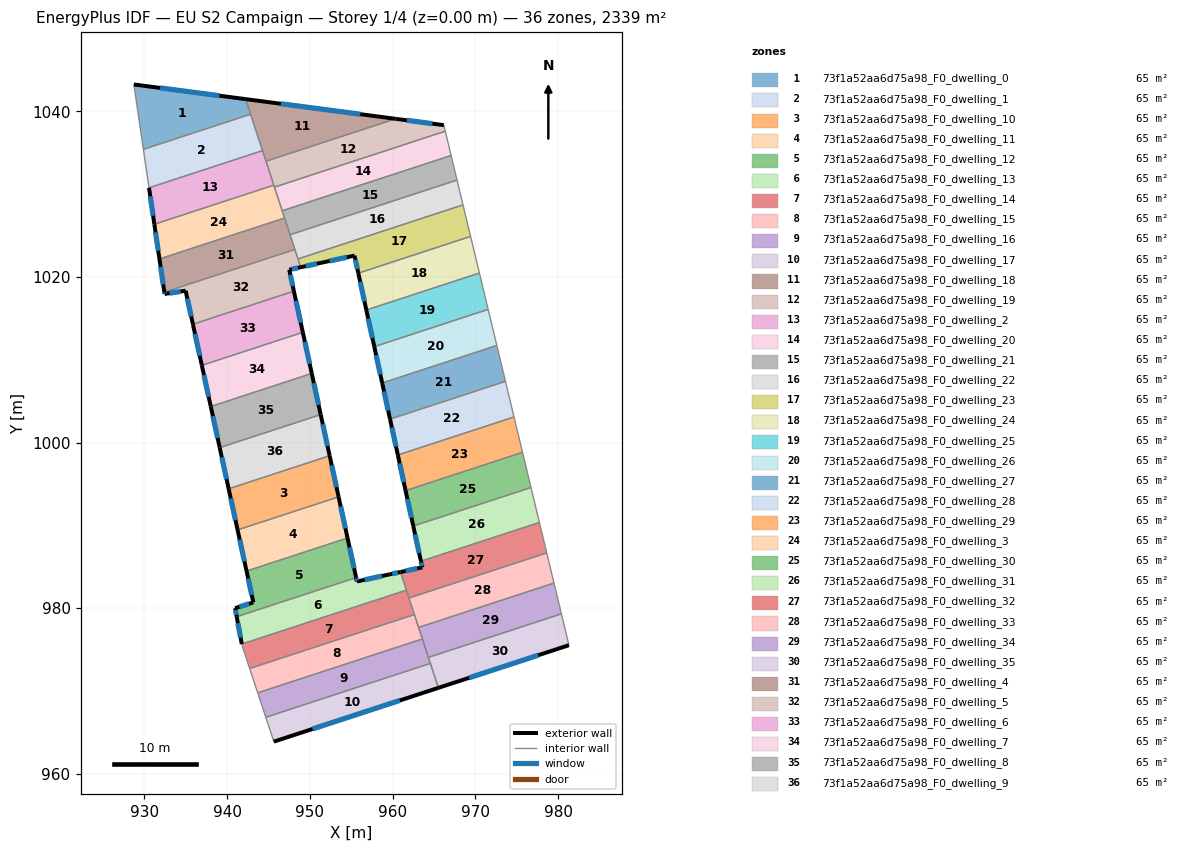
=== STOREY PLAN SPEC (per zone: floor XY polygon, exterior-wall plan segments, windows/doors) ===
zone 1: 73f1a52aa6d75a98_F0_dwelling_0  (65.0 m²)
  floor: (942.24, 1041.49) (942.84, 1039.67) (929.89, 1035.43) (928.74, 1043.26)
  exterior wall: (942.24, 1041.49) – (928.74, 1043.26)  [13.6 m]
    window: (939.07, 1041.91) – (931.91, 1042.85)  [11.5 m²]
  interior walls: 3
zone 2: 73f1a52aa6d75a98_F0_dwelling_1  (65.0 m²)
  floor: (942.84, 1039.67) (944.28, 1035.27) (930.57, 1030.78) (929.89, 1035.43)
  interior walls: 4
zone 3: 73f1a52aa6d75a98_F0_dwelling_10  (65.0 m²)
  floor: (952.39, 998.40) (953.47, 993.43) (941.27, 989.44) (940.19, 994.41)
  exterior wall: (940.19, 994.41) – (941.27, 989.44)  [5.1 m]
    window: (940.44, 993.24) – (941.02, 990.61)  [4.3 m²]
  exterior wall: (953.47, 993.43) – (952.39, 998.40)  [5.1 m]
    window: (953.22, 994.60) – (952.65, 997.24)  [4.3 m²]
  interior walls: 2
zone 4: 73f1a52aa6d75a98_F0_dwelling_11  (65.0 m²)
  floor: (953.47, 993.43) (954.55, 988.46) (942.35, 984.47) (941.27, 989.44)
  exterior wall: (941.27, 989.44) – (942.35, 984.47)  [5.1 m]
    window: (941.52, 988.27) – (942.10, 985.63)  [4.3 m²]
  exterior wall: (954.55, 988.46) – (953.47, 993.43)  [5.1 m]
    window: (954.30, 989.63) – (953.73, 992.27)  [4.3 m²]
  interior walls: 2
zone 5: 73f1a52aa6d75a98_F0_dwelling_12  (65.0 m²)
  floor: (954.55, 988.46) (955.59, 983.67) (941.16, 978.95) (940.97, 979.99) (943.17, 980.68) (942.35, 984.47)
  exterior wall: (955.59, 983.67) – (954.55, 988.46)  [4.9 m]
    window: (955.35, 984.80) – (954.80, 987.34)  [4.1 m²]
  exterior wall: (940.97, 979.99) – (941.16, 978.95)  [1.1 m]
    window: (941.02, 979.74) – (941.12, 979.19)  [0.9 m²]
  exterior wall: (943.17, 980.68) – (940.97, 979.99)  [2.3 m]
    window: (942.66, 980.51) – (941.49, 980.15)  [1.9 m²]
  exterior wall: (942.35, 984.47) – (943.17, 980.68)  [3.9 m]
    window: (942.54, 983.58) – (942.98, 981.57)  [3.3 m²]
  interior walls: 2
zone 6: 73f1a52aa6d75a98_F0_dwelling_13  (65.0 m²)
  floor: (960.95, 984.35) (961.67, 982.16) (941.78, 975.65) (941.16, 978.95) (955.59, 983.67) (955.70, 983.21) (959.64, 984.07)
  exterior wall: (959.64, 984.07) – (955.70, 983.21)  [4.0 m]
    window: (958.72, 983.87) – (956.62, 983.41)  [3.4 m²]
  exterior wall: (960.95, 984.35) – (959.64, 984.07)  [1.3 m]
    window: (960.64, 984.28) – (959.95, 984.13)  [1.1 m²]
  exterior wall: (941.16, 978.95) – (941.78, 975.65)  [3.4 m]
    window: (941.31, 978.18) – (941.63, 976.42)  [2.8 m²]
  exterior wall: (955.70, 983.21) – (955.59, 983.67)  [0.5 m]
    window: (955.67, 983.32) – (955.62, 983.57)  [0.4 m²]
  interior walls: 3
zone 7: 73f1a52aa6d75a98_F0_dwelling_14  (65.0 m²)
  floor: (961.67, 982.16) (962.63, 979.21) (942.73, 972.70) (941.81, 975.47) (941.78, 975.65)
  interior walls: 6
zone 8: 73f1a52aa6d75a98_F0_dwelling_15  (65.0 m²)
  floor: (962.63, 979.21) (963.60, 976.26) (943.70, 969.75) (942.73, 972.70)
  interior walls: 5
zone 9: 73f1a52aa6d75a98_F0_dwelling_16  (65.0 m²)
  floor: (963.60, 976.26) (964.56, 973.31) (944.67, 966.80) (943.70, 969.75)
  interior walls: 5
zone 10: 73f1a52aa6d75a98_F0_dwelling_17  (65.0 m²)
  floor: (964.56, 973.31) (965.53, 970.36) (945.65, 963.86) (944.67, 966.80)
  exterior wall: (945.65, 963.86) – (965.53, 970.36)  [20.9 m]
    window: (950.32, 965.38) – (960.86, 968.83)  [17.7 m²]
  interior walls: 3
zone 11: 73f1a52aa6d75a98_F0_dwelling_18  (65.0 m²)
  floor: (960.35, 1039.12) (944.70, 1033.99) (942.24, 1041.49)
  exterior wall: (960.35, 1039.12) – (942.24, 1041.49)  [18.3 m]
    window: (956.10, 1039.67) – (946.50, 1040.93)  [15.4 m²]
  interior walls: 4
zone 12: 73f1a52aa6d75a98_F0_dwelling_19  (65.0 m²)
  floor: (966.19, 1038.35) (966.37, 1037.62) (945.72, 1030.86) (944.70, 1033.99) (960.35, 1039.12)
  exterior wall: (966.19, 1038.35) – (960.35, 1039.12)  [5.9 m]
    window: (964.82, 1038.53) – (961.72, 1038.94)  [5.0 m²]
  interior walls: 5
zone 13: 73f1a52aa6d75a98_F0_dwelling_2  (65.0 m²)
  floor: (944.28, 1035.27) (945.65, 1031.10) (931.21, 1026.37) (930.57, 1030.78)
  exterior wall: (930.57, 1030.78) – (931.21, 1026.37)  [4.5 m]
    window: (930.72, 1029.74) – (931.06, 1027.41)  [3.8 m²]
  interior walls: 4
zone 14: 73f1a52aa6d75a98_F0_dwelling_20  (65.0 m²)
  floor: (966.37, 1037.62) (967.07, 1034.68) (946.66, 1028.00) (945.72, 1030.86)
  interior walls: 4
zone 15: 73f1a52aa6d75a98_F0_dwelling_21  (65.0 m²)
  floor: (967.07, 1034.68) (967.79, 1031.72) (947.61, 1025.11) (946.66, 1028.00)
  interior walls: 5
zone 16: 73f1a52aa6d75a98_F0_dwelling_22  (65.0 m²)
  floor: (967.79, 1031.72) (968.51, 1028.71) (948.57, 1022.18) (947.61, 1025.11)
  interior walls: 5
zone 17: 73f1a52aa6d75a98_F0_dwelling_23  (65.0 m²)
  floor: (968.51, 1028.71) (969.42, 1024.91) (955.86, 1020.46) (955.40, 1022.58) (951.46, 1021.74) (948.89, 1021.18) (948.57, 1022.18)
  exterior wall: (951.46, 1021.74) – (955.40, 1022.58)  [4.0 m]
    window: (952.38, 1021.94) – (954.47, 1022.39)  [3.4 m²]
  exterior wall: (948.89, 1021.18) – (951.46, 1021.74)  [2.6 m]
    window: (949.50, 1021.31) – (950.85, 1021.61)  [2.2 m²]
  exterior wall: (955.40, 1022.58) – (955.86, 1020.46)  [2.2 m]
    window: (955.50, 1022.09) – (955.75, 1020.96)  [1.8 m²]
  interior walls: 4
zone 18: 73f1a52aa6d75a98_F0_dwelling_24  (65.0 m²)
  floor: (969.42, 1024.91) (970.49, 1020.48) (956.83, 1016.01) (955.86, 1020.46)
  exterior wall: (955.86, 1020.46) – (956.83, 1016.01)  [4.6 m]
    window: (956.08, 1019.42) – (956.60, 1017.05)  [3.8 m²]
  interior walls: 3
zone 19: 73f1a52aa6d75a98_F0_dwelling_25  (65.0 m²)
  floor: (970.49, 1020.48) (971.54, 1016.09) (957.79, 1011.58) (956.83, 1016.01)
  exterior wall: (956.83, 1016.01) – (957.79, 1011.58)  [4.5 m]
    window: (957.05, 1014.97) – (957.56, 1012.62)  [3.8 m²]
  interior walls: 3
zone 20: 73f1a52aa6d75a98_F0_dwelling_26  (65.0 m²)
  floor: (971.54, 1016.09) (972.59, 1011.72) (958.74, 1007.19) (957.79, 1011.58)
  exterior wall: (957.79, 1011.58) – (958.74, 1007.19)  [4.5 m]
    window: (958.01, 1010.55) – (958.52, 1008.22)  [3.8 m²]
  interior walls: 3
zone 21: 73f1a52aa6d75a98_F0_dwelling_27  (65.0 m²)
  floor: (972.59, 1011.72) (973.64, 1007.39) (959.69, 1002.83) (958.74, 1007.19)
  exterior wall: (958.74, 1007.19) – (959.69, 1002.83)  [4.5 m]
    window: (958.96, 1006.17) – (959.47, 1003.85)  [3.8 m²]
  interior walls: 3
zone 22: 73f1a52aa6d75a98_F0_dwelling_28  (65.0 m²)
  floor: (973.64, 1007.39) (974.67, 1003.09) (960.63, 998.49) (959.69, 1002.83)
  exterior wall: (959.69, 1002.83) – (960.63, 998.49)  [4.4 m]
    window: (959.91, 1001.81) – (960.41, 999.51)  [3.7 m²]
  interior walls: 3
zone 23: 73f1a52aa6d75a98_F0_dwelling_29  (65.0 m²)
  floor: (974.67, 1003.09) (975.70, 998.81) (961.57, 994.18) (960.63, 998.49)
  exterior wall: (960.63, 998.49) – (961.57, 994.18)  [4.4 m]
    window: (960.85, 997.48) – (961.35, 995.20)  [3.7 m²]
  interior walls: 3
zone 24: 73f1a52aa6d75a98_F0_dwelling_3  (65.0 m²)
  floor: (945.65, 1031.10) (946.95, 1027.13) (931.83, 1022.18) (931.21, 1026.37)
  exterior wall: (931.21, 1026.37) – (931.83, 1022.18)  [4.2 m]
    window: (931.36, 1025.39) – (931.68, 1023.16)  [3.6 m²]
  interior walls: 5
zone 25: 73f1a52aa6d75a98_F0_dwelling_30  (65.0 m²)
  floor: (975.70, 998.81) (976.72, 994.56) (962.50, 989.91) (961.57, 994.18)
  exterior wall: (961.57, 994.18) – (962.50, 989.91)  [4.4 m]
    window: (961.79, 993.18) – (962.28, 990.91)  [3.7 m²]
  interior walls: 3
zone 26: 73f1a52aa6d75a98_F0_dwelling_31  (65.0 m²)
  floor: (976.72, 994.56) (977.74, 990.34) (963.42, 985.66) (962.50, 989.91)
  exterior wall: (962.50, 989.91) – (963.42, 985.66)  [4.3 m]
    window: (962.71, 988.91) – (963.21, 986.65)  [3.7 m²]
  interior walls: 3
zone 27: 73f1a52aa6d75a98_F0_dwelling_32  (65.0 m²)
  floor: (977.74, 990.34) (978.62, 986.66) (961.98, 981.21) (960.95, 984.35) (963.58, 984.92) (963.42, 985.66)
  exterior wall: (963.58, 984.92) – (960.95, 984.35)  [2.7 m]
    window: (962.96, 984.78) – (961.57, 984.48)  [2.3 m²]
  exterior wall: (963.42, 985.66) – (963.58, 984.92)  [0.8 m]
    window: (963.46, 985.48) – (963.55, 985.09)  [0.6 m²]
  interior walls: 5
zone 28: 73f1a52aa6d75a98_F0_dwelling_33  (65.0 m²)
  floor: (978.62, 986.66) (979.50, 983.01) (963.14, 977.66) (961.98, 981.21)
  interior walls: 5
zone 29: 73f1a52aa6d75a98_F0_dwelling_34  (65.0 m²)
  floor: (979.50, 983.01) (980.40, 979.30) (964.33, 974.04) (963.14, 977.66)
  interior walls: 5
zone 30: 73f1a52aa6d75a98_F0_dwelling_35  (65.0 m²)
  floor: (980.40, 979.30) (981.31, 975.51) (965.53, 970.36) (964.33, 974.04)
  exterior wall: (965.53, 970.36) – (981.31, 975.51)  [16.6 m]
    window: (969.24, 971.57) – (977.60, 974.30)  [14.0 m²]
  interior walls: 4
zone 31: 73f1a52aa6d75a98_F0_dwelling_4  (65.0 m²)
  floor: (946.95, 1027.13) (948.19, 1023.33) (932.41, 1018.17) (931.83, 1022.18)
  exterior wall: (931.83, 1022.18) – (932.41, 1018.17)  [4.1 m]
    window: (931.97, 1021.24) – (932.28, 1019.11)  [3.4 m²]
  interior walls: 4
zone 32: 73f1a52aa6d75a98_F0_dwelling_5  (65.0 m²)
  floor: (948.19, 1023.33) (948.89, 1021.18) (947.51, 1020.88) (948.07, 1018.29) (935.87, 1014.29) (934.99, 1018.34) (932.45, 1017.95) (932.41, 1018.17)
  exterior wall: (947.51, 1020.88) – (948.89, 1021.18)  [1.4 m]
    window: (947.83, 1020.95) – (948.57, 1021.11)  [1.2 m²]
  exterior wall: (948.07, 1018.29) – (947.51, 1020.88)  [2.7 m]
    window: (947.94, 1018.90) – (947.64, 1020.27)  [2.2 m²]
  exterior wall: (934.99, 1018.34) – (935.87, 1014.29)  [4.1 m]
    window: (935.19, 1017.39) – (935.66, 1015.24)  [3.5 m²]
  exterior wall: (932.45, 1017.95) – (934.99, 1018.34)  [2.6 m]
    window: (933.04, 1018.04) – (934.39, 1018.25)  [2.2 m²]
  exterior wall: (932.41, 1018.17) – (932.45, 1017.95)  [0.2 m]
    window: (932.42, 1018.11) – (932.44, 1018.00)  [0.2 m²]
  interior walls: 4
zone 33: 73f1a52aa6d75a98_F0_dwelling_6  (65.0 m²)
  floor: (948.07, 1018.29) (949.15, 1013.32) (936.95, 1009.32) (935.87, 1014.29)
  exterior wall: (935.87, 1014.29) – (936.95, 1009.32)  [5.1 m]
    window: (936.12, 1013.13) – (936.70, 1010.49)  [4.3 m²]
  exterior wall: (949.15, 1013.32) – (948.07, 1018.29)  [5.1 m]
    window: (948.90, 1014.48) – (948.32, 1017.12)  [4.3 m²]
  interior walls: 2
zone 34: 73f1a52aa6d75a98_F0_dwelling_7  (65.0 m²)
  floor: (949.15, 1013.32) (950.23, 1008.35) (938.03, 1004.35) (936.95, 1009.32)
  exterior wall: (936.95, 1009.32) – (938.03, 1004.35)  [5.1 m]
    window: (937.20, 1008.15) – (937.78, 1005.52)  [4.3 m²]
  exterior wall: (950.23, 1008.35) – (949.15, 1013.32)  [5.1 m]
    window: (949.98, 1009.51) – (949.41, 1012.15)  [4.3 m²]
  interior walls: 2
zone 35: 73f1a52aa6d75a98_F0_dwelling_8  (65.0 m²)
  floor: (950.23, 1008.35) (951.31, 1003.38) (939.11, 999.38) (938.03, 1004.35)
  exterior wall: (938.03, 1004.35) – (939.11, 999.38)  [5.1 m]
    window: (938.28, 1003.18) – (938.86, 1000.55)  [4.3 m²]
  exterior wall: (951.31, 1003.38) – (950.23, 1008.35)  [5.1 m]
    window: (951.06, 1004.54) – (950.49, 1007.18)  [4.3 m²]
  interior walls: 2
zone 36: 73f1a52aa6d75a98_F0_dwelling_9  (65.0 m²)
  floor: (951.31, 1003.38) (952.39, 998.40) (940.19, 994.41) (939.11, 999.38)
  exterior wall: (939.11, 999.38) – (940.19, 994.41)  [5.1 m]
    window: (939.36, 998.21) – (939.94, 995.58)  [4.3 m²]
  exterior wall: (952.39, 998.40) – (951.31, 1003.38)  [5.1 m]
    window: (952.14, 999.57) – (951.57, 1002.21)  [4.3 m²]
  interior walls: 2

=== DERIVED (storey summary) ===
Building: EU S2 Campaign
Storey: 1 of 4  (floor level z = 0.00 m)
Storey gross floor area: 2339.2 m²
Zones on this storey: 36
  - 73f1a52aa6d75a98_F0_dwelling_0: floor 65.0 m²; exterior wall 13.6 m (40.9 m²); 1 window(s) 11.5 m²; WWR 28.1%
  - 73f1a52aa6d75a98_F0_dwelling_1: floor 65.0 m²
  - 73f1a52aa6d75a98_F0_dwelling_10: floor 65.0 m²; exterior wall 10.2 m (30.5 m²); 2 window(s) 8.6 m²; WWR 28.1%
  - 73f1a52aa6d75a98_F0_dwelling_11: floor 65.0 m²; exterior wall 10.2 m (30.5 m²); 2 window(s) 8.6 m²; WWR 28.1%
  - 73f1a52aa6d75a98_F0_dwelling_12: floor 65.0 m²; exterior wall 12.1 m (36.4 m²); 4 window(s) 10.2 m²; WWR 28.1%
  - 73f1a52aa6d75a98_F0_dwelling_13: floor 65.0 m²; exterior wall 9.2 m (27.6 m²); 4 window(s) 7.8 m²; WWR 28.1%
  - 73f1a52aa6d75a98_F0_dwelling_14: floor 65.0 m²
  - 73f1a52aa6d75a98_F0_dwelling_15: floor 65.0 m²
  - 73f1a52aa6d75a98_F0_dwelling_16: floor 65.0 m²
  - 73f1a52aa6d75a98_F0_dwelling_17: floor 65.0 m²; exterior wall 20.9 m (62.8 m²); 1 window(s) 17.7 m²; WWR 28.1%
  - 73f1a52aa6d75a98_F0_dwelling_18: floor 65.0 m²; exterior wall 18.3 m (54.8 m²); 1 window(s) 15.4 m²; WWR 28.1%
  - 73f1a52aa6d75a98_F0_dwelling_19: floor 65.0 m²; exterior wall 5.9 m (17.7 m²); 1 window(s) 5.0 m²; WWR 28.1%
  - 73f1a52aa6d75a98_F0_dwelling_2: floor 65.0 m²; exterior wall 4.5 m (13.4 m²); 1 window(s) 3.8 m²; WWR 28.1%
  - 73f1a52aa6d75a98_F0_dwelling_20: floor 65.0 m²
  - 73f1a52aa6d75a98_F0_dwelling_21: floor 65.0 m²
  - 73f1a52aa6d75a98_F0_dwelling_22: floor 65.0 m²
  - 73f1a52aa6d75a98_F0_dwelling_23: floor 65.0 m²; exterior wall 8.8 m (26.5 m²); 3 window(s) 7.4 m²; WWR 28.1%
  - 73f1a52aa6d75a98_F0_dwelling_24: floor 65.0 m²; exterior wall 4.6 m (13.7 m²); 1 window(s) 3.8 m²; WWR 28.1%
  - 73f1a52aa6d75a98_F0_dwelling_25: floor 65.0 m²; exterior wall 4.5 m (13.6 m²); 1 window(s) 3.8 m²; WWR 28.1%
  - 73f1a52aa6d75a98_F0_dwelling_26: floor 65.0 m²; exterior wall 4.5 m (13.5 m²); 1 window(s) 3.8 m²; WWR 28.1%
  - 73f1a52aa6d75a98_F0_dwelling_27: floor 65.0 m²; exterior wall 4.5 m (13.4 m²); 1 window(s) 3.8 m²; WWR 28.1%
  - 73f1a52aa6d75a98_F0_dwelling_28: floor 65.0 m²; exterior wall 4.4 m (13.3 m²); 1 window(s) 3.7 m²; WWR 28.1%
  - 73f1a52aa6d75a98_F0_dwelling_29: floor 65.0 m²; exterior wall 4.4 m (13.2 m²); 1 window(s) 3.7 m²; WWR 28.1%
  - 73f1a52aa6d75a98_F0_dwelling_3: floor 65.0 m²; exterior wall 4.2 m (12.7 m²); 1 window(s) 3.6 m²; WWR 28.1%
  - 73f1a52aa6d75a98_F0_dwelling_30: floor 65.0 m²; exterior wall 4.4 m (13.1 m²); 1 window(s) 3.7 m²; WWR 28.1%
  - 73f1a52aa6d75a98_F0_dwelling_31: floor 65.0 m²; exterior wall 4.3 m (13.0 m²); 1 window(s) 3.7 m²; WWR 28.1%
  - 73f1a52aa6d75a98_F0_dwelling_32: floor 65.0 m²; exterior wall 3.4 m (10.3 m²); 2 window(s) 2.9 m²; WWR 28.1%
  - 73f1a52aa6d75a98_F0_dwelling_33: floor 65.0 m²
  - 73f1a52aa6d75a98_F0_dwelling_34: floor 65.0 m²
  - 73f1a52aa6d75a98_F0_dwelling_35: floor 65.0 m²; exterior wall 16.6 m (49.8 m²); 1 window(s) 14.0 m²; WWR 28.1%
  - 73f1a52aa6d75a98_F0_dwelling_4: floor 65.0 m²; exterior wall 4.1 m (12.2 m²); 1 window(s) 3.4 m²; WWR 28.1%
  - 73f1a52aa6d75a98_F0_dwelling_5: floor 65.0 m²; exterior wall 11.0 m (33.0 m²); 5 window(s) 9.3 m²; WWR 28.1%
  - 73f1a52aa6d75a98_F0_dwelling_6: floor 65.0 m²; exterior wall 10.2 m (30.5 m²); 2 window(s) 8.6 m²; WWR 28.1%
  - 73f1a52aa6d75a98_F0_dwelling_7: floor 65.0 m²; exterior wall 10.2 m (30.5 m²); 2 window(s) 8.6 m²; WWR 28.1%
  - 73f1a52aa6d75a98_F0_dwelling_8: floor 65.0 m²; exterior wall 10.2 m (30.5 m²); 2 window(s) 8.6 m²; WWR 28.1%
  - 73f1a52aa6d75a98_F0_dwelling_9: floor 65.0 m²; exterior wall 10.2 m (30.5 m²); 2 window(s) 8.6 m²; WWR 28.1%
Zone adjacency (shared interzone walls):
  - 73f1a52aa6d75a98_F0_dwelling_0 ↔ 73f1a52aa6d75a98_F0_dwelling_1
  - 73f1a52aa6d75a98_F0_dwelling_0 ↔ 73f1a52aa6d75a98_F0_dwelling_18
  - 73f1a52aa6d75a98_F0_dwelling_1 ↔ 73f1a52aa6d75a98_F0_dwelling_18
  - 73f1a52aa6d75a98_F0_dwelling_1 ↔ 73f1a52aa6d75a98_F0_dwelling_2
  - 73f1a52aa6d75a98_F0_dwelling_10 ↔ 73f1a52aa6d75a98_F0_dwelling_11
  - 73f1a52aa6d75a98_F0_dwelling_10 ↔ 73f1a52aa6d75a98_F0_dwelling_9
  - 73f1a52aa6d75a98_F0_dwelling_11 ↔ 73f1a52aa6d75a98_F0_dwelling_12
  - 73f1a52aa6d75a98_F0_dwelling_12 ↔ 73f1a52aa6d75a98_F0_dwelling_13
  - 73f1a52aa6d75a98_F0_dwelling_13 ↔ 73f1a52aa6d75a98_F0_dwelling_14
  - 73f1a52aa6d75a98_F0_dwelling_13 ↔ 73f1a52aa6d75a98_F0_dwelling_32
  - 73f1a52aa6d75a98_F0_dwelling_14 ↔ 73f1a52aa6d75a98_F0_dwelling_15
  - 73f1a52aa6d75a98_F0_dwelling_14 ↔ 73f1a52aa6d75a98_F0_dwelling_32
  - 73f1a52aa6d75a98_F0_dwelling_14 ↔ 73f1a52aa6d75a98_F0_dwelling_33
  - 73f1a52aa6d75a98_F0_dwelling_15 ↔ 73f1a52aa6d75a98_F0_dwelling_16
  - 73f1a52aa6d75a98_F0_dwelling_15 ↔ 73f1a52aa6d75a98_F0_dwelling_33
  - 73f1a52aa6d75a98_F0_dwelling_15 ↔ 73f1a52aa6d75a98_F0_dwelling_34
  - 73f1a52aa6d75a98_F0_dwelling_16 ↔ 73f1a52aa6d75a98_F0_dwelling_17
  - 73f1a52aa6d75a98_F0_dwelling_16 ↔ 73f1a52aa6d75a98_F0_dwelling_34
  - 73f1a52aa6d75a98_F0_dwelling_16 ↔ 73f1a52aa6d75a98_F0_dwelling_35
  - 73f1a52aa6d75a98_F0_dwelling_17 ↔ 73f1a52aa6d75a98_F0_dwelling_35
  - 73f1a52aa6d75a98_F0_dwelling_18 ↔ 73f1a52aa6d75a98_F0_dwelling_19
  - 73f1a52aa6d75a98_F0_dwelling_18 ↔ 73f1a52aa6d75a98_F0_dwelling_2
  - 73f1a52aa6d75a98_F0_dwelling_19 ↔ 73f1a52aa6d75a98_F0_dwelling_2
  - 73f1a52aa6d75a98_F0_dwelling_19 ↔ 73f1a52aa6d75a98_F0_dwelling_20
  - 73f1a52aa6d75a98_F0_dwelling_19 ↔ 73f1a52aa6d75a98_F0_dwelling_3
  - 73f1a52aa6d75a98_F0_dwelling_2 ↔ 73f1a52aa6d75a98_F0_dwelling_3
  - 73f1a52aa6d75a98_F0_dwelling_20 ↔ 73f1a52aa6d75a98_F0_dwelling_21
  - 73f1a52aa6d75a98_F0_dwelling_20 ↔ 73f1a52aa6d75a98_F0_dwelling_3
  - 73f1a52aa6d75a98_F0_dwelling_21 ↔ 73f1a52aa6d75a98_F0_dwelling_22
  - 73f1a52aa6d75a98_F0_dwelling_21 ↔ 73f1a52aa6d75a98_F0_dwelling_3
  - 73f1a52aa6d75a98_F0_dwelling_21 ↔ 73f1a52aa6d75a98_F0_dwelling_4
  - 73f1a52aa6d75a98_F0_dwelling_22 ↔ 73f1a52aa6d75a98_F0_dwelling_23
  - 73f1a52aa6d75a98_F0_dwelling_22 ↔ 73f1a52aa6d75a98_F0_dwelling_4
  - 73f1a52aa6d75a98_F0_dwelling_22 ↔ 73f1a52aa6d75a98_F0_dwelling_5
  - 73f1a52aa6d75a98_F0_dwelling_23 ↔ 73f1a52aa6d75a98_F0_dwelling_24
  - 73f1a52aa6d75a98_F0_dwelling_23 ↔ 73f1a52aa6d75a98_F0_dwelling_5
  - 73f1a52aa6d75a98_F0_dwelling_24 ↔ 73f1a52aa6d75a98_F0_dwelling_25
  - 73f1a52aa6d75a98_F0_dwelling_25 ↔ 73f1a52aa6d75a98_F0_dwelling_26
  - 73f1a52aa6d75a98_F0_dwelling_26 ↔ 73f1a52aa6d75a98_F0_dwelling_27
  - 73f1a52aa6d75a98_F0_dwelling_27 ↔ 73f1a52aa6d75a98_F0_dwelling_28
  - 73f1a52aa6d75a98_F0_dwelling_28 ↔ 73f1a52aa6d75a98_F0_dwelling_29
  - 73f1a52aa6d75a98_F0_dwelling_29 ↔ 73f1a52aa6d75a98_F0_dwelling_30
  - 73f1a52aa6d75a98_F0_dwelling_3 ↔ 73f1a52aa6d75a98_F0_dwelling_4
  - 73f1a52aa6d75a98_F0_dwelling_30 ↔ 73f1a52aa6d75a98_F0_dwelling_31
  - 73f1a52aa6d75a98_F0_dwelling_31 ↔ 73f1a52aa6d75a98_F0_dwelling_32
  - 73f1a52aa6d75a98_F0_dwelling_32 ↔ 73f1a52aa6d75a98_F0_dwelling_33
  - 73f1a52aa6d75a98_F0_dwelling_33 ↔ 73f1a52aa6d75a98_F0_dwelling_34
  - 73f1a52aa6d75a98_F0_dwelling_34 ↔ 73f1a52aa6d75a98_F0_dwelling_35
  - 73f1a52aa6d75a98_F0_dwelling_4 ↔ 73f1a52aa6d75a98_F0_dwelling_5
  - 73f1a52aa6d75a98_F0_dwelling_5 ↔ 73f1a52aa6d75a98_F0_dwelling_6
  - 73f1a52aa6d75a98_F0_dwelling_6 ↔ 73f1a52aa6d75a98_F0_dwelling_7
  - 73f1a52aa6d75a98_F0_dwelling_7 ↔ 73f1a52aa6d75a98_F0_dwelling_8
  - 73f1a52aa6d75a98_F0_dwelling_8 ↔ 73f1a52aa6d75a98_F0_dwelling_9